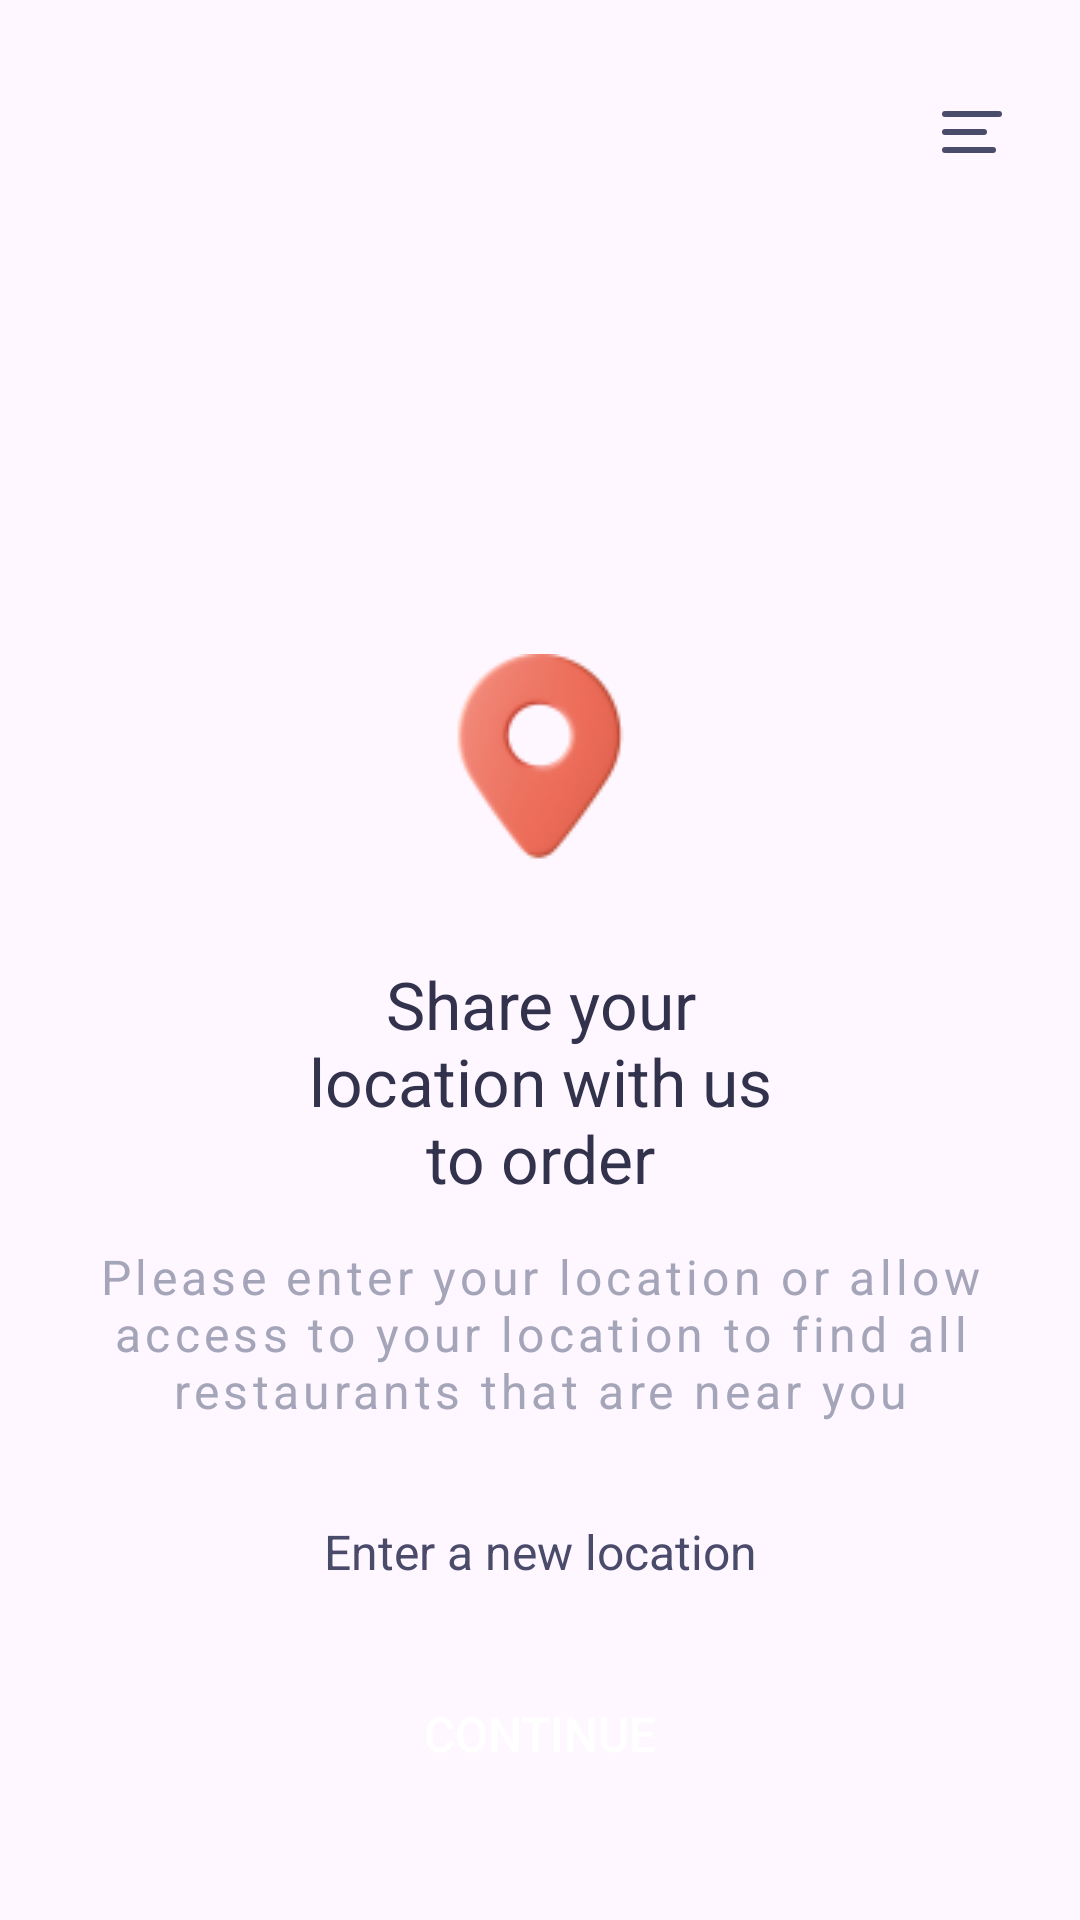

This screen was rendered from an Android layout file. Write that file and the resources it references.
<!-- AndroidManifest.xml: application theme Theme.SmartMenu -->
<!-- res/layout/fragment_share_location.xml -->
<?xml version="1.0" encoding="utf-8"?>
<androidx.constraintlayout.widget.ConstraintLayout xmlns:android="http://schemas.android.com/apk/res/android"
    xmlns:tools="http://schemas.android.com/tools"
    android:layout_width="match_parent"
    android:layout_height="match_parent"
    xmlns:app="http://schemas.android.com/apk/res-auto"
    tools:context=".ShareLocationFragment">

    <androidx.appcompat.widget.AppCompatImageButton
        android:layout_width="wrap_content"
        android:layout_height="wrap_content"
        android:id="@+id/toggle"
        android:background="@drawable/toggle"
        app:layout_constraintTop_toTopOf="parent"
        app:layout_constraintRight_toRightOf="parent"
        android:layout_marginTop="32dp"
        android:layout_marginEnd="24dp"/>

    <ImageView
        android:layout_width="wrap_content"
        android:layout_height="wrap_content"
        android:id="@+id/loc"
        android:background="@drawable/location"
        app:layout_constraintTop_toBottomOf="@id/toggle"
        app:layout_constraintLeft_toLeftOf="parent"
        app:layout_constraintRight_toRightOf="parent"
        android:layout_marginTop="162dp"/>

    <TextView
        android:layout_width="match_parent"
        android:layout_height="wrap_content"
        android:id="@+id/share"
        app:layout_constraintTop_toBottomOf="@id/loc"
        android:text="@string/share_your_location_with_us_to_order"
        android:textColor="@color/dark_blue"
        android:textSize="22sp"
        android:layout_marginHorizontal="96dp"
        android:textAlignment="center"
        android:layout_marginTop="32dp"/>

    <TextView
        android:layout_width="match_parent"
        android:layout_height="wrap_content"
        android:id="@+id/please"
        android:text="@string/please_enter"
        android:textSize="16sp"
        android:textColor="@color/grey"
        app:layout_constraintTop_toBottomOf="@id/share"
        android:layout_marginHorizontal="24dp"
        android:letterSpacing="0.09"
        android:textAlignment="center"
        android:layout_marginTop="14dp"/>

    <androidx.appcompat.widget.AppCompatButton
        android:layout_width="match_parent"
        android:layout_height="wrap_content"
        android:id="@+id/conti"
        android:background="@drawable/sign_button"
        app:layout_constraintBottom_toBottomOf="parent"
        android:layout_marginHorizontal="24dp"
        android:text="@string/conti"
        android:textColor="@color/white"
        android:textSize="16sp"
        android:layout_marginBottom="38dp"/>

    <TextView
        android:layout_width="match_parent"
        android:layout_height="wrap_content"
        app:layout_constraintBottom_toTopOf="@id/conti"
        android:text="@string/enter_a_new_location"
        android:textColor="@color/purple"
        android:textSize="16sp"
        android:textAlignment="center"
        android:layout_marginBottom="26dp"/>

</androidx.constraintlayout.widget.ConstraintLayout>
<!-- resources referenced by this layout -->
<resources>
  <color name="dark_blue">#32324D</color>
  <color name="grey">#A5A5BA</color>
  <color name="purple">#4A4A6A</color>
  <color name="white">#FFFFFFFF</color>
  <!-- drawable location: png bitmap (drawable, 4668 bytes) -->
  <!-- drawable toggle (drawable) -->
  <vector xmlns:android="http://schemas.android.com/apk/res/android"
      android:width="24dp"
      android:height="24dp"
      android:viewportWidth="24"
      android:viewportHeight="24">
    <path
        android:pathData="M3,18H19"
        android:strokeLineJoin="round"
        android:strokeWidth="2"
        android:fillColor="#00000000"
        android:strokeColor="#4A4A6A"
        android:strokeLineCap="round"/>
    <path
        android:pathData="M3,12H16"
        android:strokeLineJoin="round"
        android:strokeWidth="2"
        android:fillColor="#00000000"
        android:strokeColor="#4A4A6A"
        android:strokeLineCap="round"/>
    <path
        android:pathData="M3,6H21"
        android:strokeLineJoin="round"
        android:strokeWidth="2"
        android:fillColor="#00000000"
        android:strokeColor="#4A4A6A"
        android:strokeLineCap="round"/>
  </vector>
  <string name="conti">Continue</string>
  <string name="enter_a_new_location">Enter a new location</string>
  <string name="please_enter">Please enter your location or allow access to your location to find all restaurants that are near you</string>
  <string name="share_your_location_with_us_to_order">Share your location with us to order</string>
  <style name="Theme.SmartMenu" parent="Base.Theme.SmartMenu" />
  <style name="Base.Theme.SmartMenu" parent="Theme.Material3.DayNight.NoActionBar">
          
          
      </style>
</resources>
